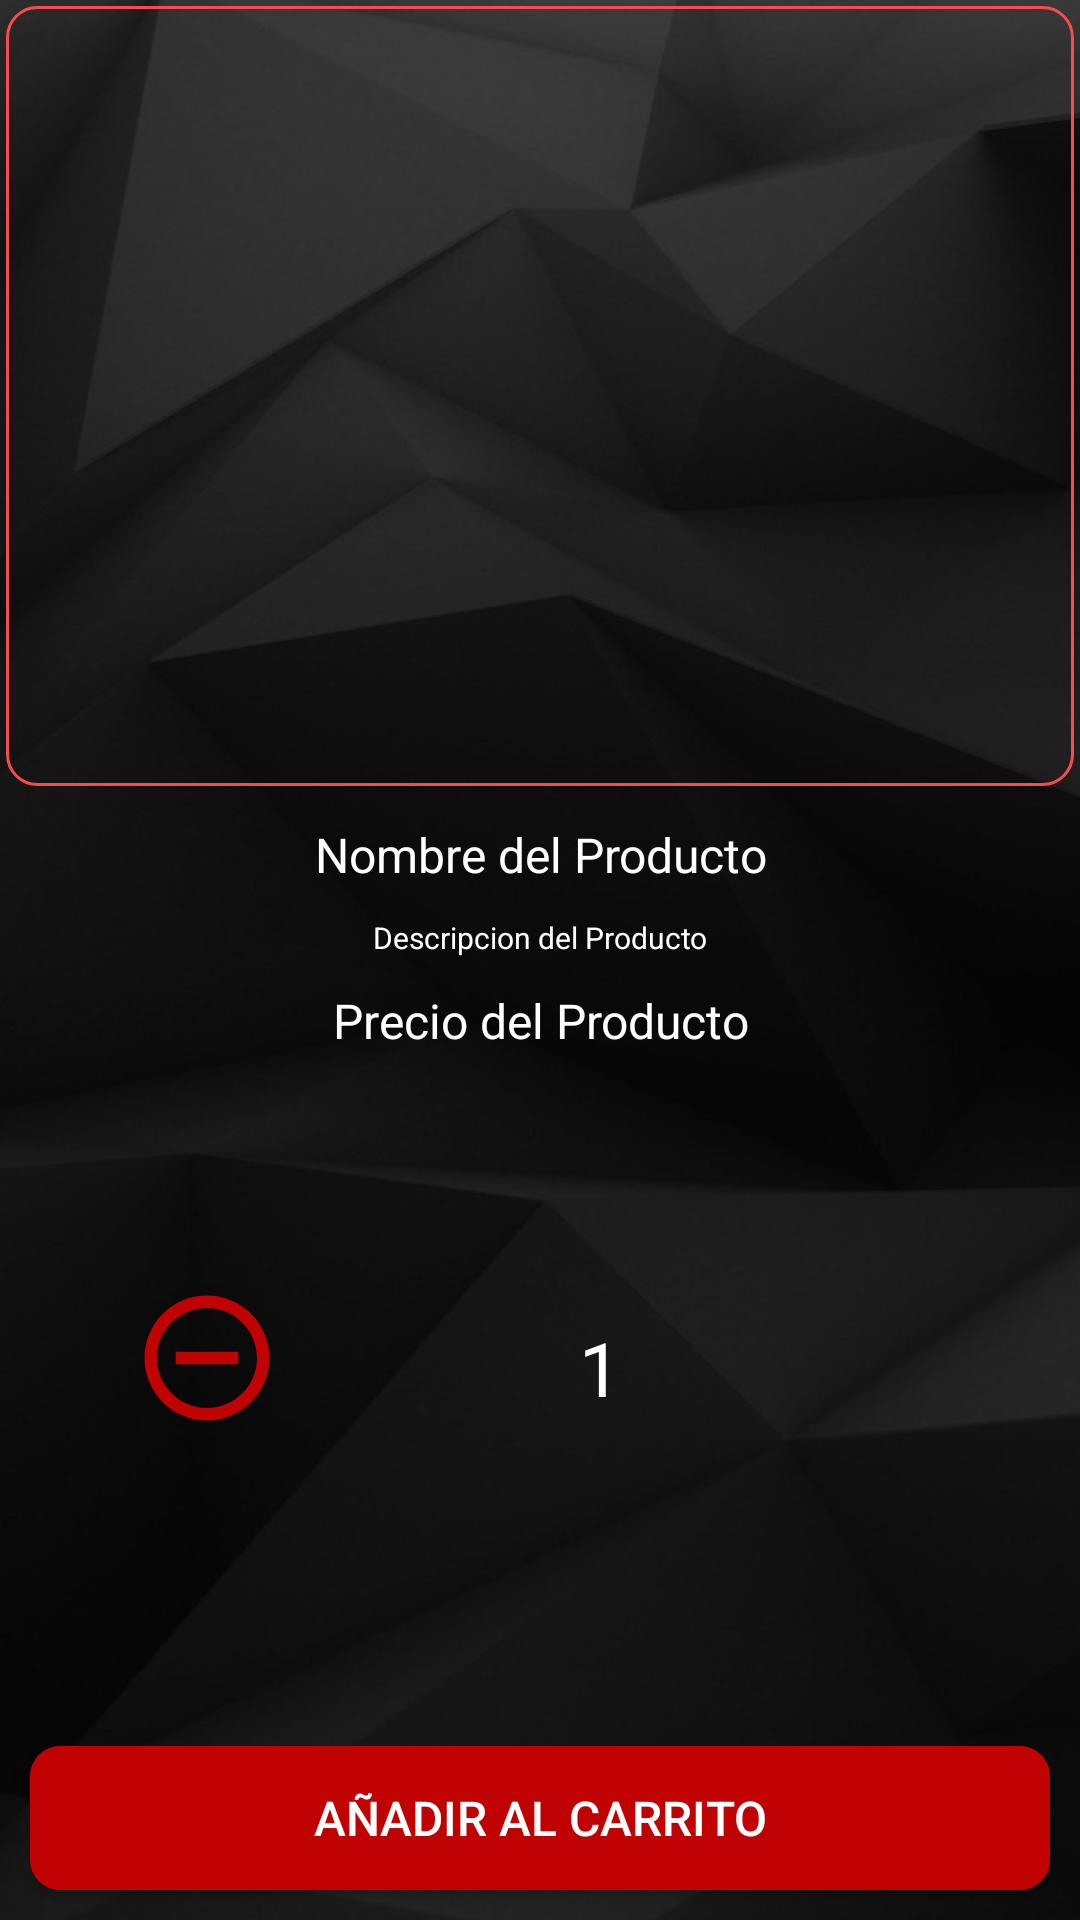

This screen was rendered from an Android layout file. Write that file and the resources it references.
<!-- AndroidManifest.xml: application theme Theme.ProyectoFinal -->
<!-- res/layout/activity_producto_detalles.xml -->
<?xml version="1.0" encoding="utf-8"?>
<RelativeLayout
    xmlns:android="http://schemas.android.com/apk/res/android"
    xmlns:app="http://schemas.android.com/apk/res-auto"
    xmlns:tools="http://schemas.android.com/tools"
    android:layout_width="match_parent"
    android:layout_height="match_parent"
    android:background="@drawable/fon"
    tools:context=".ProductoDetallesActivity">


    <ImageView
        android:id="@+id/producto_imagen_detalle"
        android:layout_width="match_parent"
        android:layout_height="260dp"
        android:background="@drawable/textos"
        android:layout_margin="2dp"
        android:scaleType="centerCrop"/>

    <TextView
        android:id="@+id/producto_nombre_detalle"
        android:layout_width="match_parent"
        android:layout_height="wrap_content"
        android:text="Nombre del Producto"
        android:layout_below="@+id/producto_imagen_detalle"
        android:textColor="@color/white"
        android:gravity="center"
        android:textSize="16dp"
        android:layout_marginTop="10dp"/>

    <TextView
        android:id="@+id/producto_descripcion_detalle"
        android:layout_width="match_parent"
        android:layout_height="wrap_content"
        android:layout_below="@+id/producto_nombre_detalle"
        android:text="Descripcion del Producto"
        android:textColor="@color/white"
        android:gravity="center"
        android:textSize="10dp"
        android:layout_marginTop="10dp"/>

    <TextView
        android:id="@+id/producto_precio_detalle"
        android:layout_width="match_parent"
        android:layout_height="wrap_content"
        android:layout_below="@+id/producto_descripcion_detalle"
        android:text="Precio del Producto"
        android:textColor="@color/white"
        android:gravity="center"
        android:textSize="16dp"
        android:layout_marginTop="10dp"/>

    <RelativeLayout
        android:id="@+id/boton_numero"
        android:layout_width="wrap_content"
        android:layout_height="wrap_content"
        android:layout_below="@+id/producto_precio_detalle">

        <ImageView
            android:id="@+id/disminuir"
            android:layout_width="50dp"
            android:layout_height="51dp"
            android:layout_gravity="center_horizontal"
            android:layout_marginStart="44dp"
            android:layout_marginTop="76dp"
            android:src="@drawable/ic_remove_circle" />

    <TextView
        android:id="@+id/producto_contador_detalle"
        android:layout_width="11dp"
        android:layout_height="32dp"
        android:layout_marginStart="99dp"
        android:layout_marginTop="88dp"
        android:layout_toEndOf="@+id/disminuir"
        android:gravity="center_horizontal"
        android:text="1"
        android:textAlignment="center"
        android:textColor="@color/white"
        android:textSize="25sp"
        app:layout_constraintEnd_toStartOf="@+id/aumentar"
        app:layout_constraintStart_toEndOf="@+id/disminuir" />

        <ImageView
            android:id="@+id/aumentar"
            android:layout_width="50dp"
            android:layout_height="51dp"
            android:layout_alignParentEnd="true"
            android:layout_gravity="center_horizontal"
            android:layout_marginStart="90dp"
            android:layout_marginTop="76dp"
            android:layout_marginEnd="67dp"
            android:layout_toEndOf="@+id/producto_contador_detalle"
            android:src="@drawable/ic_add_circle"
            app:layout_constraintEnd_toEndOf="parent" />
    </RelativeLayout>

    <Button
        android:id="@+id/boton_siguiente_detalle"
        android:layout_width="match_parent"
        android:layout_height="wrap_content"
        android:background="@drawable/botones1"
        android:layout_margin="10dp"
        android:layout_alignParentBottom="true"
        android:text="Añadir al carrito"
        android:textColor="@color/white"
        android:textSize="16dp"/>



</RelativeLayout>
<!-- resources referenced by this layout -->
<resources>
  <color name="white">#FFFFFFFF</color>
  <!-- drawable botones1 (drawable) -->
  <?xml version="1.0" encoding="utf-8"?>
  <shape xmlns:android="http://schemas.android.com/apk/res/android">
  
      <solid android:color="@color/purple_500">
      </solid>
      <corners android:radius="10dp">
      </corners>
  
  </shape>
  <!-- drawable fon: jpg bitmap (drawable, 84742 bytes) -->
  <!-- drawable ic_add_circle (drawable) -->
  <vector android:height="30dp" android:viewportHeight="24"
      android:viewportWidth="24" android:width="30dp" xmlns:android="http://schemas.android.com/apk/res/android">
      <path android:fillColor="@color/purple_500" android:pathData="M13,7h-2v4L7,11v2h4v4h2v-4h4v-2h-4L13,7zM12,2C6.48,2 2,6.48 2,12s4.48,10 10,10 10,-4.48 10,-10S17.52,2 12,2zM12,20c-4.41,0 -8,-3.59 -8,-8s3.59,-8 8,-8 8,3.59 8,8 -3.59,8 -8,8z"/>
  </vector>
  <!-- drawable ic_remove_circle (drawable) -->
  <vector android:height="30dp" android:viewportHeight="24"
      android:viewportWidth="24" android:width="30dp" xmlns:android="http://schemas.android.com/apk/res/android">
      <path android:fillColor="@color/purple_500" android:pathData="M7,11v2h10v-2L7,11zM12,2C6.48,2 2,6.48 2,12s4.48,10 10,10 10,-4.48 10,-10S17.52,2 12,2zM12,20c-4.41,0 -8,-3.59 -8,-8s3.59,-8 8,-8 8,3.59 8,8 -3.59,8 -8,8z"/>
  </vector>
  <!-- drawable textos (drawable) -->
  <?xml version="1.0" encoding="utf-8"?>
  <shape xmlns:android="http://schemas.android.com/apk/res/android">
  
      <stroke
          android:color="#F84C4C"
          android:width="1dp">
      </stroke>
      <corners android:radius="10dp" ></corners>
  
  
  </shape>
  <style name="Theme.ProyectoFinal" parent="Theme.AppCompat.DayNight.NoActionBar">
          
          <item name="colorPrimary">@color/purple_500</item>
          <item name="colorPrimaryVariant">#57DAD8D8</item>
          <item name="colorOnPrimary">@color/white</item>
          
          <item name="colorSecondary">#0FE3B9</item>
          <item name="colorSecondaryVariant">@color/teal_700</item>
          <item name="colorOnSecondary">@color/black</item>
          
          <item name="android:statusBarColor" tools:targetApi="l">?attr/colorPrimaryVariant</item>
          
      </style>
  <color name="purple_500">#C10202</color>
  <color name="teal_700">#FF018786</color>
  <color name="black">#FF000000</color>
</resources>
